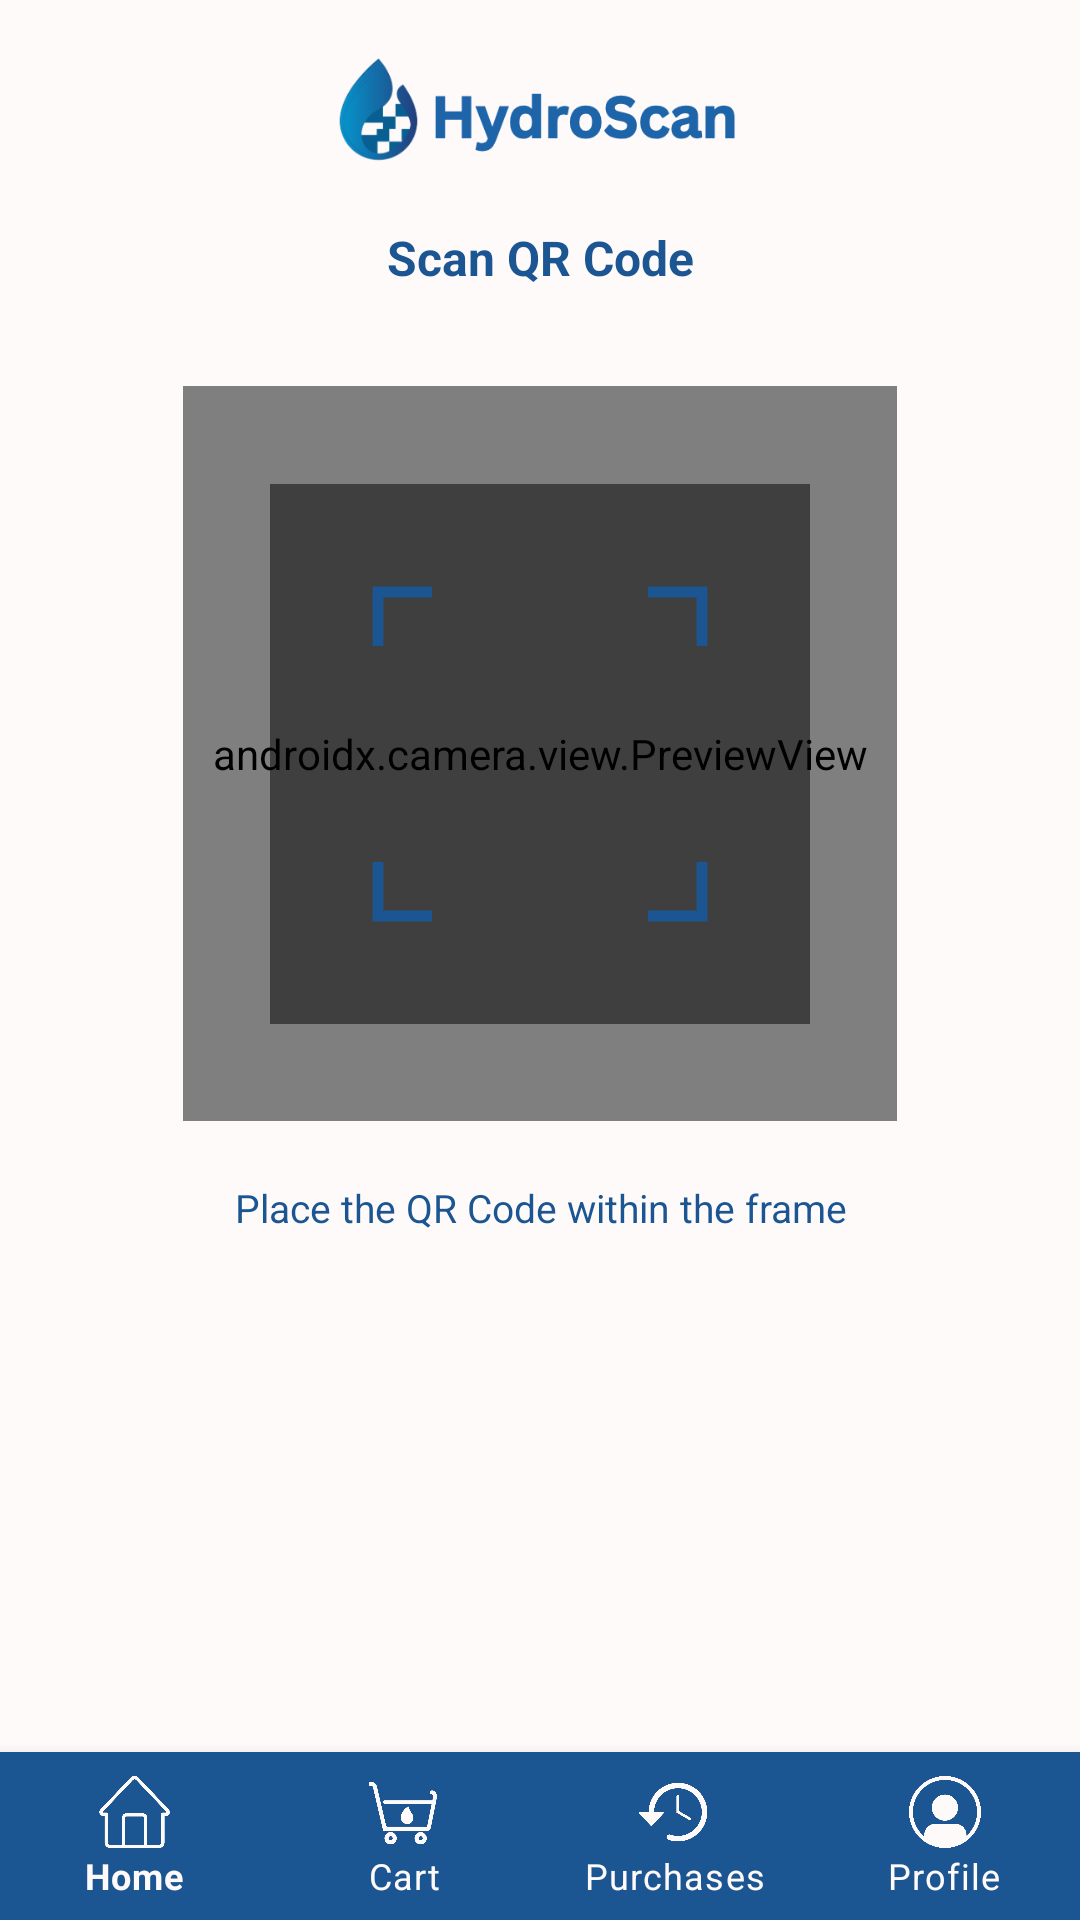

Here is an Android app screen rendered from its layout file. Give the layout XML and the strings, colors and styles it references.
<!-- AndroidManifest.xml: application theme Theme.FHydroScan -->
<!-- res/layout/activity_scan_c.xml -->
<?xml version="1.0" encoding="utf-8"?>
<androidx.constraintlayout.widget.ConstraintLayout xmlns:android="http://schemas.android.com/apk/res/android"
    xmlns:app="http://schemas.android.com/apk/res-auto"
    xmlns:tools="http://schemas.android.com/tools"
    android:id="@+id/main"
    android:layout_width="match_parent"
    android:layout_height="match_parent"
    android:background="#fffafa"
    tools:context=".ScanC">

    
    <ImageView
        android:id="@+id/logo"
        android:layout_width="148dp"
        android:layout_height="37dp"
        android:layout_marginTop="18dp"
        android:contentDescription="@string/app_name"
        android:src="@drawable/logo2"
        app:layout_constraintEnd_toEndOf="parent"
        app:layout_constraintStart_toStartOf="parent"
        app:layout_constraintTop_toTopOf="parent" />

    <TextView
        android:id="@+id/scantitle"
        android:layout_width="wrap_content"
        android:layout_height="wrap_content"
        android:layout_marginTop="20dp"
        android:gravity="center_horizontal"
        android:text="Scan QR Code"
        android:textColor="#1b5692"
        android:textSize="16sp"
        android:textStyle="bold"
        app:layout_constraintTop_toBottomOf="@id/logo"
        app:layout_constraintStart_toStartOf="parent"
        app:layout_constraintEnd_toEndOf="parent" />

    
    <androidx.camera.view.PreviewView
        android:id="@+id/viewFinder"
        android:layout_width="238dp"
        android:layout_height="245dp"
        android:layout_margin="32dp"
        app:layout_constraintEnd_toEndOf="parent"
        app:layout_constraintStart_toStartOf="parent"
        app:layout_constraintTop_toBottomOf="@id/scantitle" />

    
    <ImageView
        android:id="@+id/scanOverlay"
        android:layout_width="180dp"
        android:layout_height="180dp"
        android:src="@drawable/scan_frame"
        app:layout_constraintTop_toTopOf="@id/viewFinder"
        app:layout_constraintBottom_toBottomOf="@id/viewFinder"
        app:layout_constraintStart_toStartOf="@id/viewFinder"
        app:layout_constraintEnd_toEndOf="@id/viewFinder" />

    
    <TextView
        android:id="@+id/scanInstruction"
        android:layout_width="wrap_content"
        android:layout_height="wrap_content"
        android:layout_marginTop="20dp"
        android:gravity="center_horizontal"
        android:text="Place the QR Code within the frame"
        android:textColor="#1b5692"
        android:textSize="13sp"
        app:layout_constraintEnd_toEndOf="parent"
        app:layout_constraintHorizontal_bias="0.503"
        app:layout_constraintStart_toStartOf="parent"
        app:layout_constraintTop_toBottomOf="@id/viewFinder" />


    <com.google.android.material.bottomnavigation.BottomNavigationView
        android:id="@+id/bottomNavc"
        android:layout_width="match_parent"
        android:layout_height="wrap_content"
        android:background="#1b5692"
        app:layout_constraintBottom_toBottomOf="parent"
        app:layout_constraintStart_toStartOf="parent"
        app:layout_constraintEnd_toEndOf="parent"
        app:itemIconTint="#fffafa"
        app:itemTextColor="#fffafa"
        app:itemIconSize="24dp"
        app:labelVisibilityMode="labeled"
        app:menu="@menu/bottom_navmenuc" />

</androidx.constraintlayout.widget.ConstraintLayout>
<!-- resources referenced by this layout -->
<resources>
  <!-- drawable logo2: png bitmap (drawable, 25085 bytes) -->
  <!-- drawable scan_frame (drawable) -->
  <?xml version="1.0" encoding="utf-8"?>
  <vector xmlns:android="http://schemas.android.com/apk/res/android"
      android:width="200dp"
      android:height="200dp"
      android:viewportWidth="200"
      android:viewportHeight="200">
  
      
      <path
          android:fillColor="#80000000"
          android:pathData="M0,0 L200,0 L200,200 L0,200 Z
                           M40,40 L160,40 L160,160 L40,160 Z" />
  
      
      <path
          android:strokeColor="#1b5692"
          android:strokeWidth="4"
          android:pathData="M40,60 L40,40 L60,40" />
  
      
      <path
          android:strokeColor="#1b5692"
          android:strokeWidth="4"
          android:pathData="M140,40 L160,40 L160,60" />
  
      
      <path
          android:strokeColor="#1b5692"
          android:strokeWidth="4"
          android:pathData="M40,140 L40,160 L60,160" />
  
      
      <path
          android:strokeColor="#1b5692"
          android:strokeWidth="4"
          android:pathData="M140,160 L160,160 L160,140" />
  
  </vector>
  <string name="app_name">HydroScan</string>
  <style name="Theme.FHydroScan" parent="Theme.MaterialComponents.DayNight.NoActionBar">
          <item name="colorPrimary">#1b5692</item>
          <item name="colorPrimaryDark">#154672</item>
          <item name="colorAccent">#1b5692</item>
          <item name="android:windowBackground">@android:color/white</item>
          <item name="android:statusBarColor">?attr/colorPrimaryDark</item>
      </style>
</resources>
